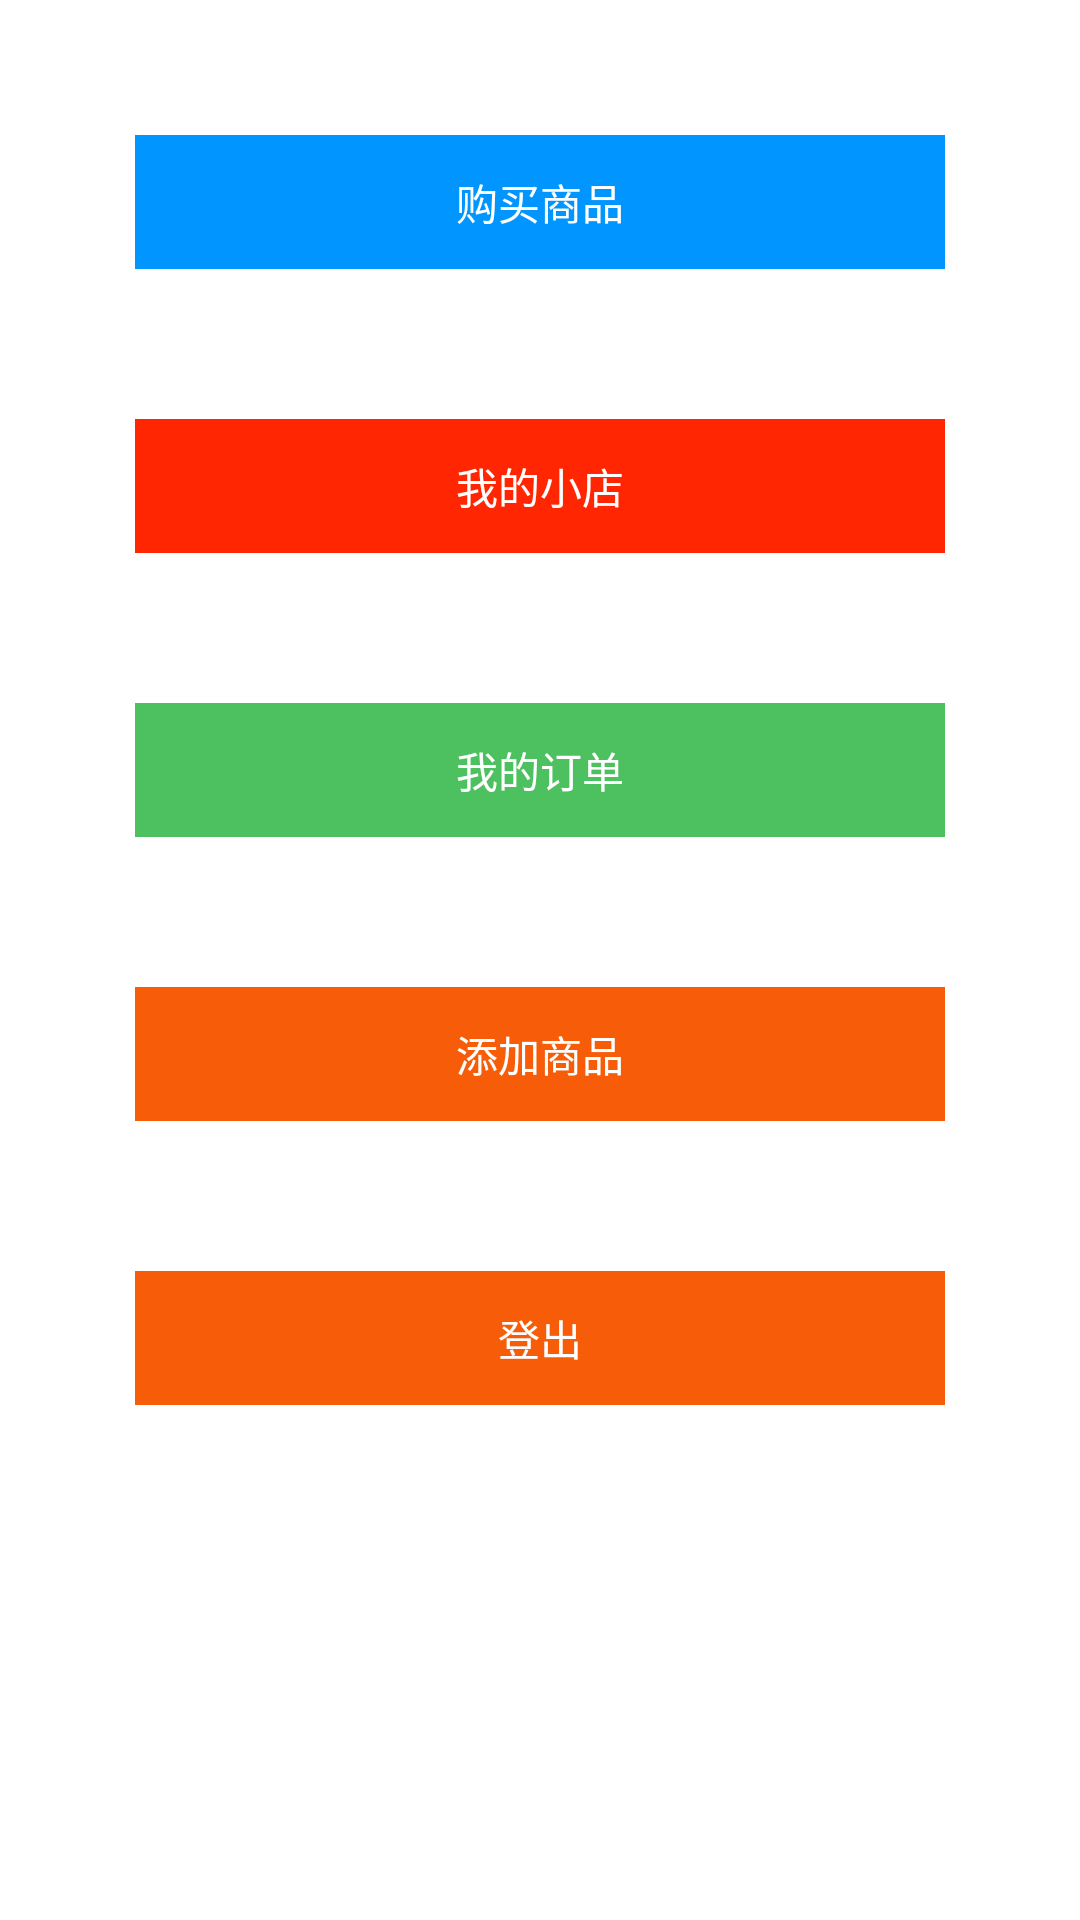

Android layout source for this screen:
<!-- AndroidManifest.xml: application theme android:Theme.Light.NoTitleBar -->
<!-- res/layout/fragment_shop.xml -->
<?xml version="1.0" encoding="utf-8"?>
<LinearLayout xmlns:android="http://schemas.android.com/apk/res/android"
    android:layout_width="match_parent"
    android:layout_height="match_parent"
    android:gravity="center_horizontal"
    android:padding="20dp"
    android:orientation="vertical" >
    
	<Button 
	    style="@style/baseBtn"
	    android:background="@color/color_blue_deep"
	    android:id="@+id/shop_BtnBuy"
	    android:text="购买商品" />   
	     
	<Button 
	  style="@style/baseBtn"
	    android:text="我的小店"
	     android:id="@+id/shop_BtnShop"
	    android:background="@color/color_red" />
	<Button 
	    style="@style/baseBtn"
	    android:id="@+id/shop_BtnOrder"
	    android:background="@color/color_green_light"
	    android:text="我的订单"  />
	<Button 
	    style="@style/baseBtn"
	    android:id="@+id/shop_BtnAddGoods"
	    android:background="@color/color_orange"
	    android:text="添加商品"  />
	<Button 
	    style="@style/baseBtn"
	    android:id="@+id/shop_BtnLogout"
	    android:background="@color/color_orange"
	    android:text="登出"  />
</LinearLayout>
<!-- resources referenced by this layout -->
<resources>
  <color name="color_blue_deep">#ff0095ff</color>
  <color name="color_green_light">#ff4dc060</color>
  <color name="color_orange">#f75d09</color>
  <color name="color_red">#ff2601</color>
  <style name="baseBtn">
          <item name="android:layout_width">match_parent</item>
          <item name="android:layout_height">wrap_content</item>
          <item name="android:textColor">@color/color_white</item>
           <item name="android:layout_margin">25dp</item>
          <item name="android:padding">12dp</item>
      </style>
  <color name="color_white">#ffffff</color>
</resources>
